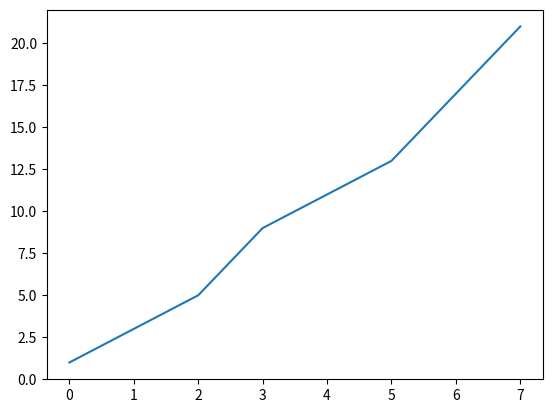

Here is the Python script that generated this plot:
import matplotlib.pyplot as plt


# y xis
y = [1,3,5,9,11,13,17,21]

# create x axis 
x = []
for i in range(len(y)):
    x.append(i)

plt.plot(x, y)
plt.show()